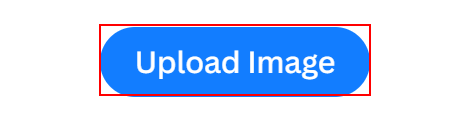
Workflow: Main

Step 1: click on the button in window 'Upload Image - remove.bg' (chrome.exe)

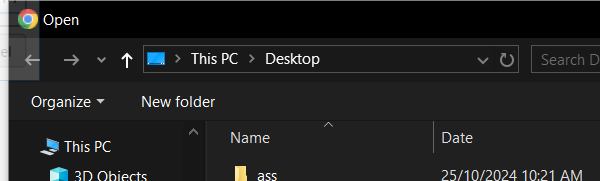
Step 2: Attach Window 'chrome.exe Upload' on the dialog in window 'Open' (chrome.exe)

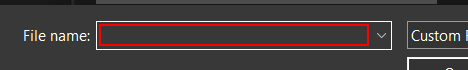
Step 3: type [CurrentFile.FullName]

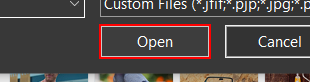
Step 4: click in window 'Open'

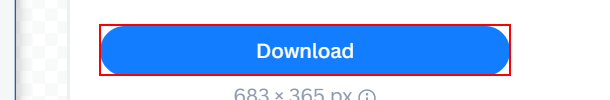
Step 5: click on the button 'Download' in window 'Upload Image - remove.bg' (chrome.exe)

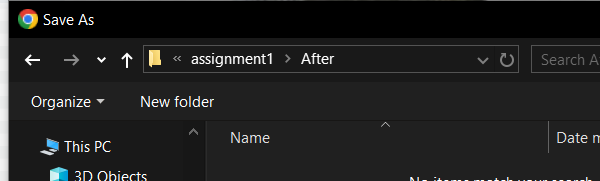
Step 6: Attach Window 'chrome.exe  Save As' on the dialog in window 'Save As' (chrome.exe)

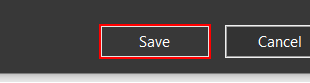
Step 7: click in window 'Save'

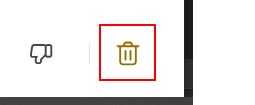
Step 8: click on the button 'Delete selected'
